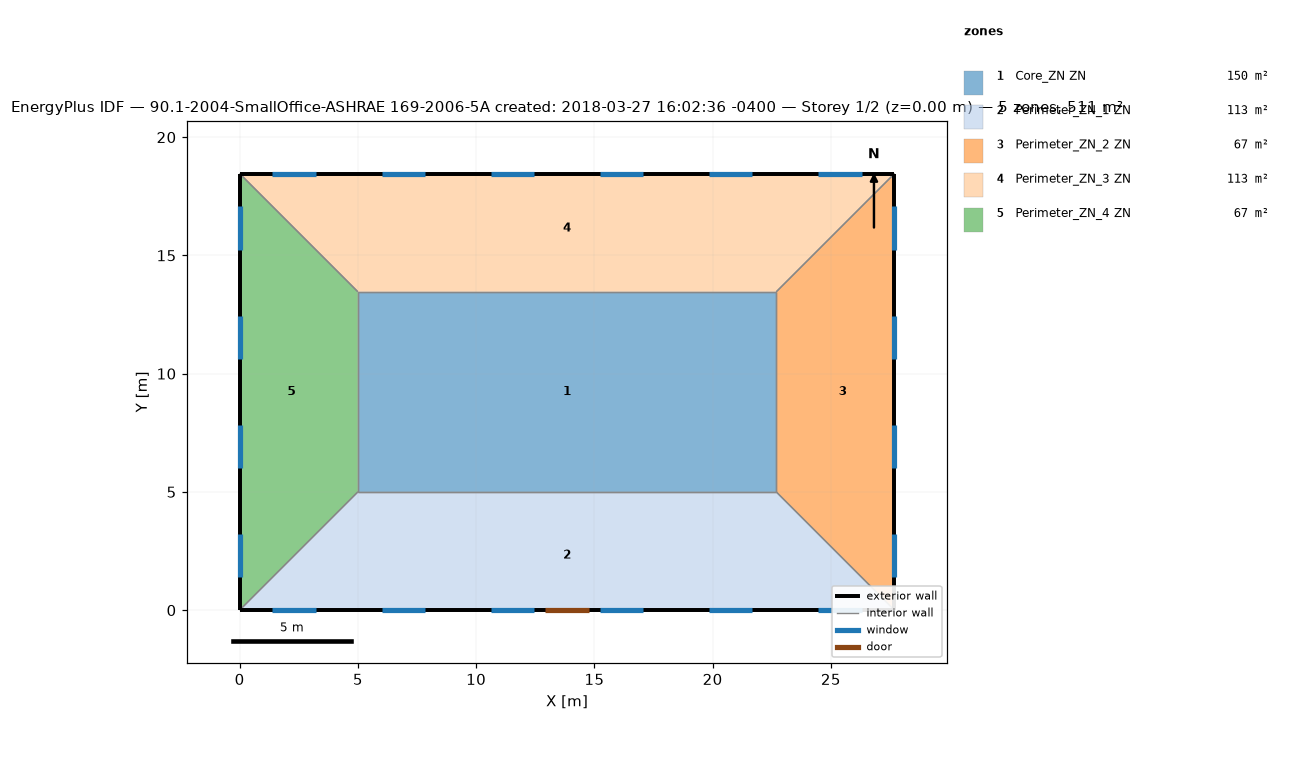
=== STOREY PLAN SPEC (per zone: floor XY polygon, exterior-wall plan segments, windows/doors) ===
zone 1: Core_ZN ZN  (149.7 m²)
  floor: (22.69, 13.46) (22.69, 5.00) (5.00, 5.00) (5.00, 13.46)
  interior walls: 4
zone 2: Perimeter_ZN_1 ZN  (113.5 m²)
  floor: (22.69, 5.00) (27.69, 0.00) (0.00, 0.00) (5.00, 5.00)
  exterior wall: (0.00, 0.00) – (27.69, 0.00)  [27.7 m]
    door: (12.93, 0.00) – (14.76, 0.00)  [3.9 m²]
    window: (1.39, 0.00) – (3.22, 0.00)  [2.8 m²]
    window: (6.01, 0.00) – (7.84, 0.00)  [2.8 m²]
    window: (10.62, 0.00) – (12.45, 0.00)  [2.8 m²]
    window: (15.24, 0.00) – (17.07, 0.00)  [2.8 m²]
    window: (19.85, 0.00) – (21.68, 0.00)  [2.8 m²]
    window: (24.47, 0.00) – (26.30, 0.00)  [2.8 m²]
  interior walls: 3
zone 3: Perimeter_ZN_2 ZN  (67.3 m²)
  floor: (27.69, 18.46) (27.69, 0.00) (22.69, 5.00) (22.69, 13.46)
  exterior wall: (27.69, 0.00) – (27.69, 18.46)  [18.5 m]
    window: (27.69, 1.39) – (27.69, 3.22)  [2.8 m²]
    window: (27.69, 6.01) – (27.69, 7.84)  [2.8 m²]
    window: (27.69, 10.62) – (27.69, 12.45)  [2.8 m²]
    window: (27.69, 15.24) – (27.69, 17.07)  [2.8 m²]
  interior walls: 3
zone 4: Perimeter_ZN_3 ZN  (113.4 m²)
  floor: (27.69, 18.46) (22.69, 13.46) (5.00, 13.46) (0.00, 18.46)
  exterior wall: (27.69, 18.46) – (0.00, 18.46)  [27.7 m]
    window: (26.30, 18.46) – (24.47, 18.46)  [2.8 m²]
    window: (21.68, 18.46) – (19.85, 18.46)  [2.8 m²]
    window: (17.07, 18.46) – (15.24, 18.46)  [2.8 m²]
    window: (12.45, 18.46) – (10.62, 18.46)  [2.8 m²]
    window: (7.84, 18.46) – (6.01, 18.46)  [2.8 m²]
    window: (3.22, 18.46) – (1.39, 18.46)  [2.8 m²]
  interior walls: 3
zone 5: Perimeter_ZN_4 ZN  (67.3 m²)
  floor: (0.00, 18.46) (5.00, 13.46) (5.00, 5.00) (0.00, 0.00)
  exterior wall: (0.00, 18.46) – (0.00, 0.00)  [18.5 m]
    window: (0.00, 17.07) – (0.00, 15.24)  [2.8 m²]
    window: (0.00, 12.45) – (0.00, 10.62)  [2.8 m²]
    window: (0.00, 7.84) – (0.00, 6.01)  [2.8 m²]
    window: (0.00, 3.22) – (0.00, 1.39)  [2.8 m²]
  interior walls: 3

=== DERIVED (storey summary) ===
Building: 90.1-2004-SmallOffice-ASHRAE 169-2006-5A created: 2018-03-27 16:02:36 -0400
Storey: 1 of 2  (floor level z = 0.00 m)
Storey gross floor area: 511.2 m²
Zones on this storey: 5
  - Core_ZN ZN: floor 149.7 m²
  - Perimeter_ZN_1 ZN: floor 113.5 m²; exterior wall 27.7 m (84.5 m²); 6 window(s) 16.7 m²; WWR 19.8%; 1 door(s)
  - Perimeter_ZN_2 ZN: floor 67.3 m²; exterior wall 18.5 m (56.3 m²); 4 window(s) 11.2 m²; WWR 19.8%
  - Perimeter_ZN_3 ZN: floor 113.4 m²; exterior wall 27.7 m (84.5 m²); 6 window(s) 16.7 m²; WWR 19.8%
  - Perimeter_ZN_4 ZN: floor 67.3 m²; exterior wall 18.5 m (56.3 m²); 4 window(s) 11.2 m²; WWR 19.8%
Zone adjacency (shared interzone walls):
  - Core_ZN ZN ↔ Perimeter_ZN_1 ZN
  - Core_ZN ZN ↔ Perimeter_ZN_2 ZN
  - Core_ZN ZN ↔ Perimeter_ZN_3 ZN
  - Core_ZN ZN ↔ Perimeter_ZN_4 ZN
  - Perimeter_ZN_1 ZN ↔ Perimeter_ZN_2 ZN
  - Perimeter_ZN_1 ZN ↔ Perimeter_ZN_4 ZN
  - Perimeter_ZN_2 ZN ↔ Perimeter_ZN_3 ZN
  - Perimeter_ZN_3 ZN ↔ Perimeter_ZN_4 ZN